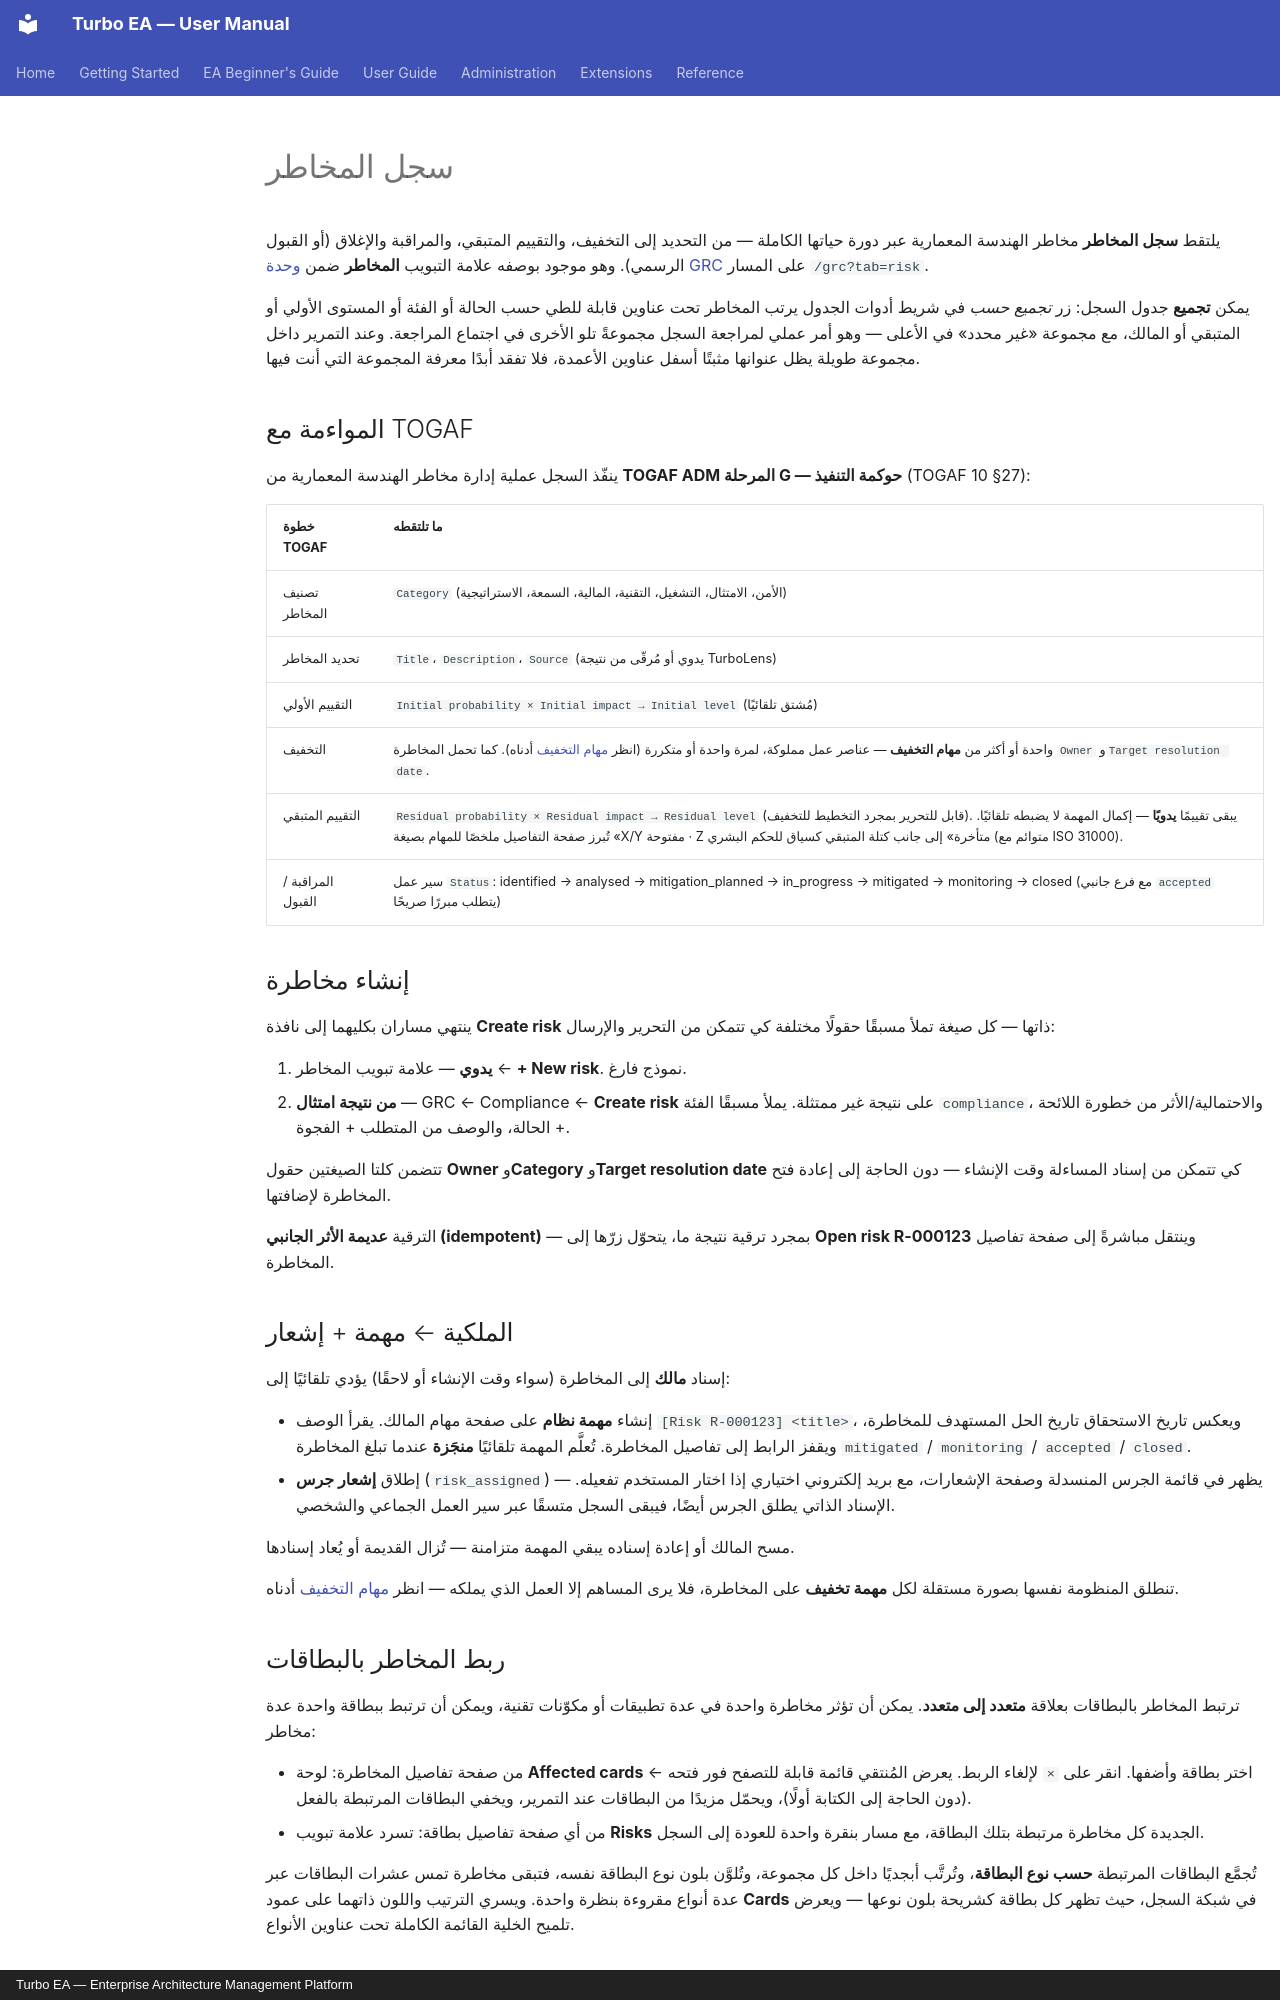

repository: vincentmakes/turbo-ea · page: guide/risks.ar/index.html · generator: mkdocs · copyright: Turbo EA — Enterprise Architecture Management Platform

# سجل المخاطر

يلتقط **سجل المخاطر** مخاطر الهندسة المعمارية عبر دورة حياتها الكاملة — من التحديد إلى التخفيف، والتقييم المتبقي، والمراقبة والإغلاق (أو القبول الرسمي). وهو موجود بوصفه علامة التبويب **المخاطر** ضمن [وحدة GRC](grc.md) على المسار `/grc?tab=risk`.

يمكن **تجميع** جدول السجل: زر *تجميع حسب* في شريط أدوات الجدول يرتب المخاطر تحت عناوين قابلة للطي حسب الحالة أو الفئة أو المستوى الأولي أو المتبقي أو المالك، مع مجموعة «غير محدد» في الأعلى — وهو أمر عملي لمراجعة السجل مجموعةً تلو الأخرى في اجتماع المراجعة. وعند التمرير داخل مجموعة طويلة يظل عنوانها مثبتًا أسفل عناوين الأعمدة، فلا تفقد أبدًا معرفة المجموعة التي أنت فيها.

## المواءمة مع TOGAF

ينفّذ السجل عملية إدارة مخاطر الهندسة المعمارية من **TOGAF ADM المرحلة G — حوكمة التنفيذ** (TOGAF 10 §27):

| خطوة TOGAF | ما تلتقطه |
|-----------|------------------|
| تصنيف المخاطر | `Category` (الأمن، الامتثال، التشغيل، التقنية، المالية، السمعة، الاستراتيجية) |
| تحديد المخاطر | `Title`، `Description`، `Source` (يدوي أو مُرقّى من نتيجة TurboLens) |
| التقييم الأولي | `Initial probability × Initial impact → Initial level` (مُشتق تلقائيًا) |
| التخفيف | واحدة أو أكثر من **مهام التخفيف** — عناصر عمل مملوكة، لمرة واحدة أو متكررة (انظر [مهام التخفيف](#mitigation-tasks) أدناه). كما تحمل المخاطرة `Owner` و`Target resolution date`. |
| التقييم المتبقي | `Residual probability × Residual impact → Residual level` (قابل للتحرير بمجرد التخطيط للتخفيف). يبقى تقييمًا **يدويًا** — إكمال المهمة لا يضبطه تلقائيًا. تُبرز صفحة التفاصيل ملخصًا للمهام بصيغة «X/Y مفتوحة · Z متأخرة» إلى جانب كتلة المتبقي كسياق للحكم البشري (متوائم مع ISO 31000). |
| المراقبة / القبول | سير عمل `Status`: identified → analysed → mitigation_planned → in_progress → mitigated → monitoring → closed (مع فرع جانبي `accepted` يتطلب مبررًا صريحًا) |

## إنشاء مخاطرة

ينتهي مساران بكليهما إلى نافذة **Create risk** ذاتها — كل صيغة تملأ مسبقًا حقولًا مختلفة كي تتمكن من التحرير والإرسال:

1. **يدوي** — علامة تبويب المخاطر ← **+ New risk**. نموذج فارغ.
2. **من نتيجة امتثال** — GRC ← Compliance ← **Create risk** على نتيجة غير ممتثلة. يملأ مسبقًا الفئة `compliance`، والاحتمالية/الأثر من خطورة اللائحة + الحالة، والوصف من المتطلب + الفجوة.

تتضمن كلتا الصيغتين حقول **Owner** و**Category** و**Target resolution date** كي تتمكن من إسناد المساءلة وقت الإنشاء — دون الحاجة إلى إعادة فتح المخاطرة لإضافتها.

الترقية **عديمة الأثر الجانبي (idempotent)** — بمجرد ترقية نتيجة ما، يتحوّل زرّها إلى **Open risk R-000123** وينتقل مباشرةً إلى صفحة تفاصيل المخاطرة.

## الملكية ← مهمة + إشعار

إسناد **مالك** إلى المخاطرة (سواء وقت الإنشاء أو لاحقًا) يؤدي تلقائيًا إلى:

- إنشاء **مهمة نظام** على صفحة مهام المالك. يقرأ الوصف `[Risk R-000123] <title>`، ويعكس تاريخ الاستحقاق تاريخ الحل المستهدف للمخاطرة، ويقفز الرابط إلى تفاصيل المخاطرة. تُعلَّم المهمة تلقائيًا **منجَزة** عندما تبلغ المخاطرة `mitigated` / `monitoring` / `accepted` / `closed`.
- إطلاق **إشعار جرس** (`risk_assigned`) — يظهر في قائمة الجرس المنسدلة وصفحة الإشعارات، مع بريد إلكتروني اختياري إذا اختار المستخدم تفعيله. الإسناد الذاتي يطلق الجرس أيضًا، فيبقى السجل متسقًا عبر سير العمل الجماعي والشخصي.

مسح المالك أو إعادة إسناده يبقي المهمة متزامنة — تُزال القديمة أو يُعاد إسنادها.

تنطلق المنظومة نفسها بصورة مستقلة لكل **مهمة تخفيف** على المخاطرة، فلا يرى المساهم إلا العمل الذي يملكه — انظر [مهام التخفيف](#mitigation-tasks) أدناه.

## ربط المخاطر بالبطاقات

ترتبط المخاطر بالبطاقات بعلاقة **متعدد إلى متعدد**. يمكن أن تؤثر مخاطرة واحدة في عدة تطبيقات أو مكوّنات تقنية، ويمكن أن ترتبط ببطاقة واحدة عدة مخاطر:

- من صفحة تفاصيل المخاطرة: لوحة **Affected cards** ← اختر بطاقة وأضفها. انقر على `×` لإلغاء الربط. يعرض المُنتقي قائمة قابلة للتصفح فور فتحه (دون الحاجة إلى الكتابة أولًا)، ويحمّل مزيدًا من البطاقات عند التمرير، ويخفي البطاقات المرتبطة بالفعل.
- من أي صفحة تفاصيل بطاقة: تسرد علامة تبويب **Risks** الجديدة كل مخاطرة مرتبطة بتلك البطاقة، مع مسار بنقرة واحدة للعودة إلى السجل.

تُجمَّع البطاقات المرتبطة **حسب نوع البطاقة**، وتُرتَّب أبجديًا داخل كل مجموعة، وتُلوَّن بلون نوع البطاقة نفسه، فتبقى مخاطرة تمس عشرات البطاقات عبر عدة أنواع مقروءة بنظرة واحدة. ويسري الترتيب واللون ذاتهما على عمود **Cards** في شبكة السجل، حيث تظهر كل بطاقة كشريحة بلون نوعها — ويعرض تلميح الخلية القائمة الكاملة تحت عناوين الأنواع.
